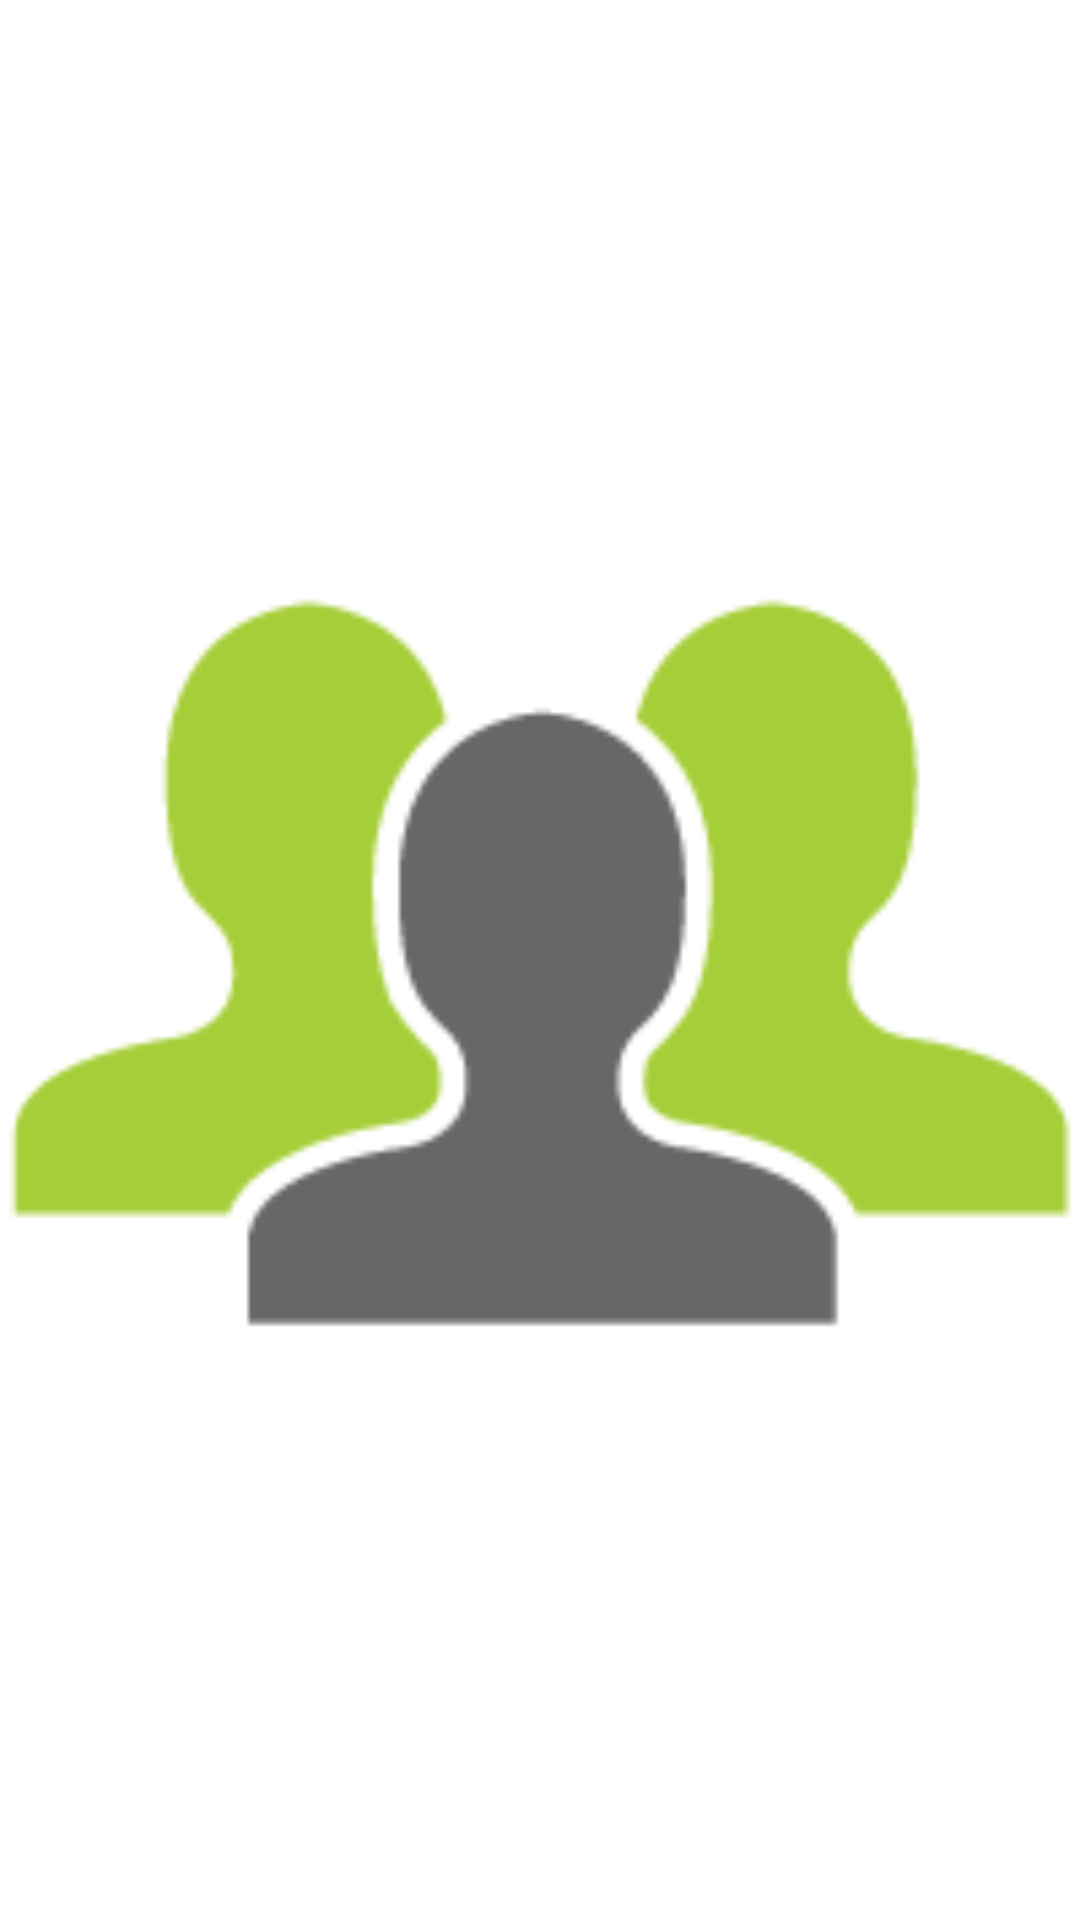

The Android layout XML behind this screen, and the referenced resources:
<!-- AndroidManifest.xml: application theme AppTheme -->
<!-- res/layout/activity_main_nav_header.xml -->
<?xml version="1.0" encoding="utf-8"?>
<LinearLayout xmlns:android="http://schemas.android.com/apk/res/android"
    xmlns:app="http://schemas.android.com/apk/res-auto"
    android:layout_width="match_parent"
    android:layout_height="@dimen/nav_header_height"
    android:background="#FFFFFF"
    android:gravity="center"
    android:orientation="vertical">

    <ImageView
        android:id="@+id/imageView"
        app:srcCompat="@drawable/image_profil"
        android:layout_width="match_parent"
        android:layout_height="match_parent" />

</LinearLayout>
<!-- resources referenced by this layout -->
<resources>
  <dimen name="nav_header_height">176dp</dimen>
  <!-- drawable image_profil: png bitmap (drawable-v24, 1946 bytes) -->
  <style name="AppTheme" parent="Theme.AppCompat.Light.NoActionBar">
          
          <item name="colorPrimary">@color/colorPrimary</item>
          <item name="colorPrimaryDark">@color/colorPrimaryDark</item>
          <item name="colorAccent">@color/colorAccent</item>
  
  
      </style>
  <color name="colorPrimary">#ffffff</color>
  <color name="colorPrimaryDark">#45a10a</color>
  <color name="colorAccent">#93c20a</color>
</resources>
